Run: headless pygame with SDL's dummy video driver; simulated clock (each Clock.tick advances the game by its frame time, no real sleeping); random seed 0; keys injected as events and as key.get_pressed() state; no mouse input.
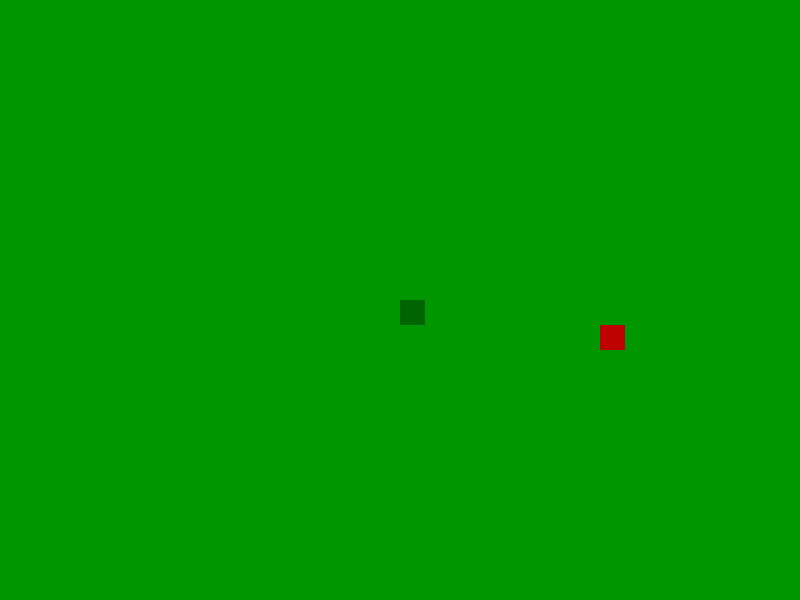
Frame 1 of 4 · flips 1–60 · no input
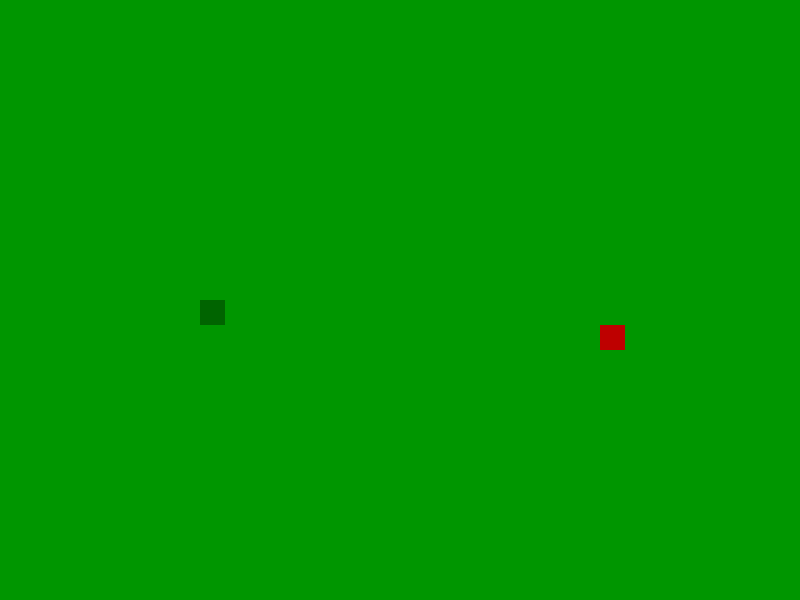
Frame 2 of 4 · flips 61–180 · tapped SPACE, RETURN · held RIGHT (→), D
Frame 3 of 4 · flips 181–300 · held DOWN (↓), S · screen unchanged from frame 2, image omitted
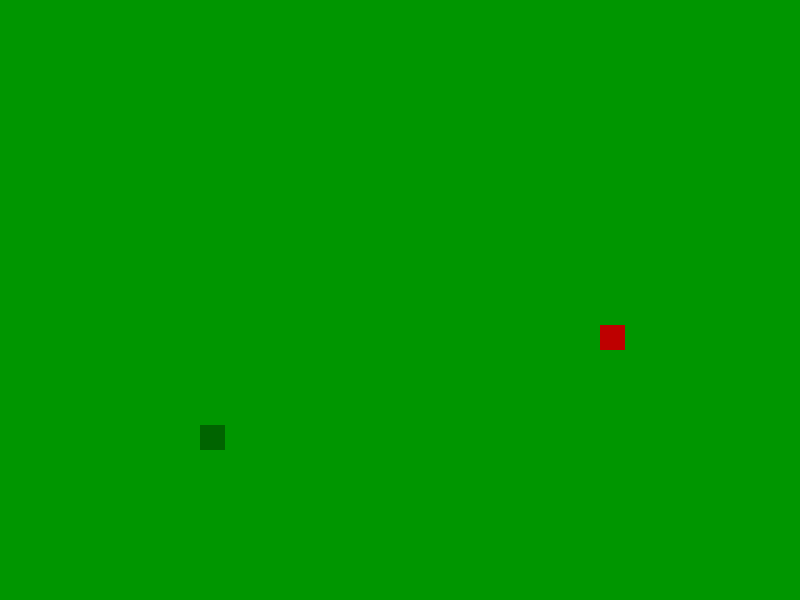
Frame 4 of 4 · flips 301–420 · held LEFT (←), A, UP (↑), W

The pygame program that drew these frames:

from random import randint

import pygame

SIZE = WIDTH, HEIGHT = 800, 600
SCREEN = pygame.display.set_mode(SIZE)
CLOCK = pygame.time.Clock()
CELL_SIZE = 25
SNAKE_SPEED = 10


class SnakeBody:
    def __init__(self, x, y):
        self.x = x
        self.y = y
        self.head = True
        self.color = (0, 100, 0)
        pygame.draw.rect(SCREEN, self.color, (self.x, self.y, CELL_SIZE, CELL_SIZE))

    def draw(self):
        pygame.draw.rect(SCREEN, self.color, (self.x, self.y, CELL_SIZE, CELL_SIZE))


def game_loop():
    x1, x1_change = WIDTH // 2 // CELL_SIZE * CELL_SIZE, 0
    y1, y1_change = HEIGHT // 2 // CELL_SIZE * CELL_SIZE, 0
    snake_list = []
    snake_len = 1
    food_x = randint(0, (WIDTH - CELL_SIZE) // CELL_SIZE) * CELL_SIZE
    food_y = randint(0, (HEIGHT - CELL_SIZE) // CELL_SIZE) * CELL_SIZE
    game_over = False
    while not game_over:
        for event in pygame.event.get():
            if event.type == pygame.QUIT:
                game_over = True
            if event.type == pygame.KEYDOWN and x1 % CELL_SIZE == 0:
                if event.key == pygame.K_UP:
                    x1_change, y1_change = 0, -CELL_SIZE
                elif event.key == pygame.K_RIGHT:
                    x1_change, y1_change = CELL_SIZE, 0
                elif event.key == pygame.K_DOWN:
                    x1_change, y1_change = 0, CELL_SIZE
                elif event.key == pygame.K_LEFT:
                    x1_change, y1_change = -CELL_SIZE, 0
        x1 += x1_change
        y1 += y1_change
        if x1 >= WIDTH:
            x1 = 0
        elif x1 < 0:
            x1 = WIDTH
        if y1 >= HEIGHT:
            y1 = 0
        elif y1 < 0:
            y1 = HEIGHT
        SCREEN.fill((0, 150, 0))
        pygame.draw.rect(SCREEN, (190, 0, 0), [food_x, food_y, CELL_SIZE, CELL_SIZE])
        snake_list.append(SnakeBody(x1, y1))
        if len(snake_list) > snake_len:
            del snake_list[0]
        for elem in snake_list:
            elem.draw()
        if x1 == food_x and y1 == food_y:
            food_x = randint(0, (WIDTH - CELL_SIZE) // CELL_SIZE) * CELL_SIZE
            food_y = randint(0, (HEIGHT - CELL_SIZE) // CELL_SIZE) * CELL_SIZE
            snake_len += 1
        pygame.display.update()
        CLOCK.tick(SNAKE_SPEED)


pygame.init()
game_loop()
